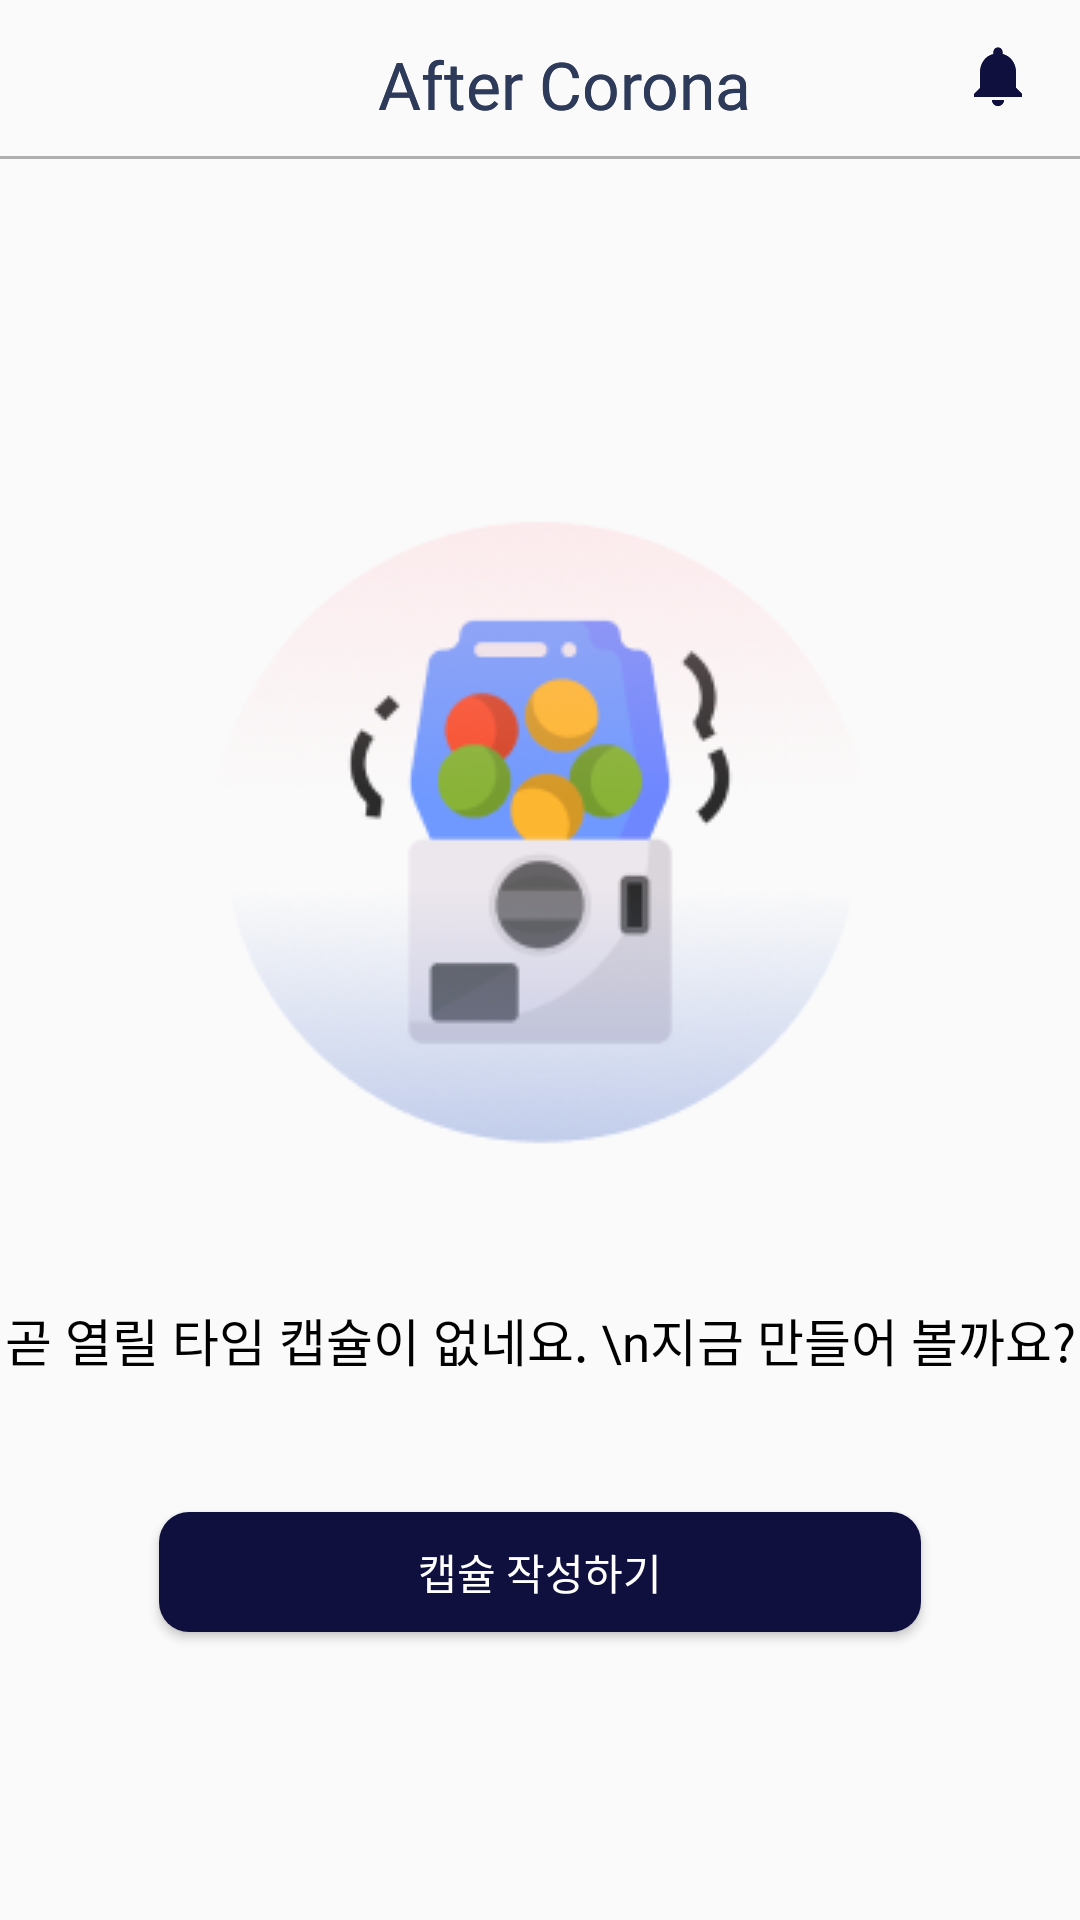

The Android layout XML behind this screen, and the referenced resources:
<!-- AndroidManifest.xml: application theme Theme.AppCompat.Light.NoActionBar -->
<!-- res/layout/fragment_home.xml -->
<?xml version="1.0" encoding="utf-8"?>
<layout xmlns:android="http://schemas.android.com/apk/res/android"
    xmlns:tools="http://schemas.android.com/tools"
    xmlns:app="http://schemas.android.com/apk/res-auto">

    <data>

        <import type="android.view.View" />
        <variable
            name="fragment"
            type="com.example.after_corona.view.fragment.HomeFragment" />
    </data>

    <FrameLayout
        android:layout_width="match_parent"
        android:layout_height="match_parent"
        tools:context=".view.fragment.HomeFragment">

        <com.google.android.material.appbar.MaterialToolbar
            android:id="@+id/main_toolbar"
            android:layout_width="match_parent"
            android:layout_height="wrap_content"
            app:layout_constraintTop_toTopOf="parent"
            app:layout_constraintStart_toStartOf="parent">

            <androidx.constraintlayout.widget.ConstraintLayout
                android:layout_width="match_parent"
                android:layout_height="wrap_content">

                <TextView
                    app:layout_constraintTop_toTopOf="parent"
                    app:layout_constraintStart_toStartOf="parent"
                    android:layout_marginStart="110dp"
                    android:id="@+id/fragment_toolbar_title"
                    android:layout_width="wrap_content"
                    android:layout_height="wrap_content"
                    android:text="After Corona"
                    android:textSize="22sp"
                    android:fontFamily="@font/tfile_bold"
                    android:textColor="@color/bottom" />

                <ImageView
                    android:id="@+id/fragment_toolbar_bell"
                    android:layout_width="wrap_content"
                    android:layout_height="wrap_content"
                    android:background="@drawable/ic_baseline_notifications_24"
                    android:layout_marginStart="70dp"
                    app:layout_constraintTop_toTopOf="parent"
                    app:layout_constraintStart_toEndOf="@+id/fragment_toolbar_title" />




            </androidx.constraintlayout.widget.ConstraintLayout>


        </com.google.android.material.appbar.MaterialToolbar>

        <androidx.constraintlayout.widget.ConstraintLayout
            android:id="@+id/write_capsule_fragment"
            android:layout_width="match_parent"
            android:layout_height="match_parent">


            <View
                android:layout_width="match_parent"
                android:layout_height="1dp"
                android:layout_marginTop="52dp"
                android:background="#4D000000"

                app:layout_constraintEnd_toEndOf="parent"
                app:layout_constraintStart_toStartOf="parent"
                app:layout_constraintTop_toTopOf="parent" />

            <ImageView
                android:id="@+id/home_timecapsule"
                android:layout_width="wrap_content"
                android:layout_height="wrap_content"
                android:layout_marginTop="152dp"
                android:background="@drawable/background_main_capsule"
                app:layout_constraintEnd_toEndOf="parent"
                app:layout_constraintStart_toStartOf="parent"
                app:layout_constraintTop_toTopOf="parent" />

            <TextView
                android:id="@+id/home_tv"
                android:layout_width="match_parent"
                android:layout_height="wrap_content"
                android:layout_marginTop="20dp"
                android:fontFamily="@font/applesdgothicb"
                android:text="곧 열릴 타임 캡슐이 없네요. \n지금 만들어 볼까요?"
                android:textAlignment="center"
                android:textColor="@color/black"
                android:textSize="17dp"
                app:layout_constraintEnd_toEndOf="parent"
                app:layout_constraintStart_toStartOf="parent"
                app:layout_constraintTop_toBottomOf="@id/home_timecapsule" />

            <androidx.appcompat.widget.AppCompatButton
                android:id="@+id/home_btn"
                android:layout_width="254dp"
                android:layout_height="40dp"
                android:layout_marginTop="45dp"
                android:background="@drawable/background_main_btn"
                android:fontFamily="@font/applesdgothicb"
                android:text="캡슐 작성하기"
                android:textColor="@color/white"
                app:layout_constraintEnd_toEndOf="parent"
                app:layout_constraintStart_toStartOf="parent"
                app:layout_constraintTop_toBottomOf="@id/home_tv" />


        </androidx.constraintlayout.widget.ConstraintLayout>

        <com.google.android.material.appbar.MaterialToolbar
            android:id="@+id/home_toolbar"
            android:layout_width="match_parent"
            android:layout_height="wrap_content"
            app:layout_constraintTop_toTopOf="parent"
            app:layout_constraintStart_toStartOf="parent">

            <androidx.constraintlayout.widget.ConstraintLayout
                android:layout_width="match_parent"
                android:layout_height="wrap_content">

                <TextView
                    app:layout_constraintTop_toTopOf="parent"
                    app:layout_constraintStart_toStartOf="parent"
                    android:layout_marginStart="110dp"
                    android:id="@+id/main_toolbar_title"
                    android:layout_width="wrap_content"
                    android:layout_height="wrap_content"
                    android:text="After Corona"
                    android:textSize="22sp"
                    android:fontFamily="@font/tfile_bold"
                    android:textColor="@color/bottom"
                    />

                <ImageView
                    android:layout_width="wrap_content"
                    android:layout_height="wrap_content"
                    android:background="@drawable/ic_baseline_notifications_24"
                    android:layout_marginStart="70dp"
                    app:layout_constraintTop_toTopOf="parent"
                    app:layout_constraintStart_toEndOf="@+id/main_toolbar_title"/>


            </androidx.constraintlayout.widget.ConstraintLayout>



        </com.google.android.material.appbar.MaterialToolbar>

        <androidx.constraintlayout.widget.ConstraintLayout
            android:id="@+id/open_capsule_fragment"
            android:visibility="gone"
            android:layout_width="match_parent"
            android:layout_height="match_parent">

        <View
            android:layout_width="match_parent"
            android:layout_height="1dp"
            android:layout_marginTop="52dp"
            android:background="#4D000000"

            app:layout_constraintEnd_toEndOf="parent"
            app:layout_constraintStart_toStartOf="parent"
            app:layout_constraintTop_toTopOf="parent" />

        <ImageView
            android:id="@+id/main_timecapsule"
            android:layout_width="wrap_content"
            android:layout_height="wrap_content"
            android:layout_marginTop="152dp"
            android:background="@drawable/background_main_capsule"
            app:layout_constraintEnd_toEndOf="parent"
            app:layout_constraintHorizontal_bias="0.511"
            app:layout_constraintStart_toStartOf="parent"
            app:layout_constraintTop_toTopOf="parent" />

        <TextView
            android:id="@+id/main_tv"
            android:layout_width="match_parent"
            android:layout_height="wrap_content"
            android:layout_marginTop="20dp"
            android:fontFamily="@font/applesdgothicb"
            android:text="오늘은 타임 캡슐을 여는 날입니다!\n추억을 확인해보세요."
            android:textAlignment="center"
            android:textColor="#5E83FF"
            android:textSize="17dp"
            app:layout_constraintEnd_toEndOf="parent"
            app:layout_constraintStart_toStartOf="parent"
            app:layout_constraintTop_toBottomOf="@id/main_timecapsule" />

        <androidx.appcompat.widget.AppCompatButton
            android:id="@+id/main_btn"
            android:layout_width="254dp"
            android:layout_height="40dp"
            android:layout_marginTop="45dp"
            android:background="@drawable/background_opencapsule_btn"
            android:fontFamily="@font/applesdgothicb"
            android:text="캡슐 오픈하기"
            android:textColor="@color/white"
            app:layout_constraintEnd_toEndOf="parent"
            app:layout_constraintStart_toStartOf="parent"
            app:layout_constraintTop_toBottomOf="@id/main_tv" />


    </androidx.constraintlayout.widget.ConstraintLayout>



</FrameLayout>

</layout>
<!-- resources referenced by this layout -->
<resources>
  <color name="black">#FF000000</color>
  <color name="bottom">#2E3A59</color>
  <color name="white">#FFFFFFFF</color>
  <!-- drawable background_main_btn (drawable) -->
  <?xml version="1.0" encoding="utf-8"?>
  <shape xmlns:android="http://schemas.android.com/apk/res/android"
      android:shape="rectangle">
  
  
      <solid android:color="#10103F"/>
      <corners
          android:bottomLeftRadius="10dp"
          android:bottomRightRadius="10dp"
          android:topLeftRadius="10dp"
          android:topRightRadius="10dp" />
  </shape>
  <!-- drawable background_main_capsule: png bitmap (drawable-v24, 45773 bytes) -->
  <!-- drawable background_opencapsule_btn (drawable) -->
  <?xml version="1.0" encoding="utf-8"?>
  <shape xmlns:android="http://schemas.android.com/apk/res/android"
      android:shape="rectangle">
  
  
      <solid android:color="#5E83FF"/>
      <corners
          android:bottomLeftRadius="10dp"
          android:bottomRightRadius="10dp"
          android:topLeftRadius="10dp"
          android:topRightRadius="10dp" />
  </shape>
  <!-- drawable ic_baseline_notifications_24 (drawable) -->
  <vector android:height="24dp" android:tint="#10103F"
      android:viewportHeight="24" android:viewportWidth="24"
      android:width="24dp" xmlns:android="http://schemas.android.com/apk/res/android">
      <path android:fillColor="@android:color/white" android:pathData="M12,22c1.1,0 2,-0.9 2,-2h-4c0,1.1 0.89,2 2,2zM18,16v-5c0,-3.07 -1.64,-5.64 -4.5,-6.32L13.5,4c0,-0.83 -0.67,-1.5 -1.5,-1.5s-1.5,0.67 -1.5,1.5v0.68C7.63,5.36 6,7.92 6,11v5l-2,2v1h16v-1l-2,-2z"/>
  </vector>
</resources>
